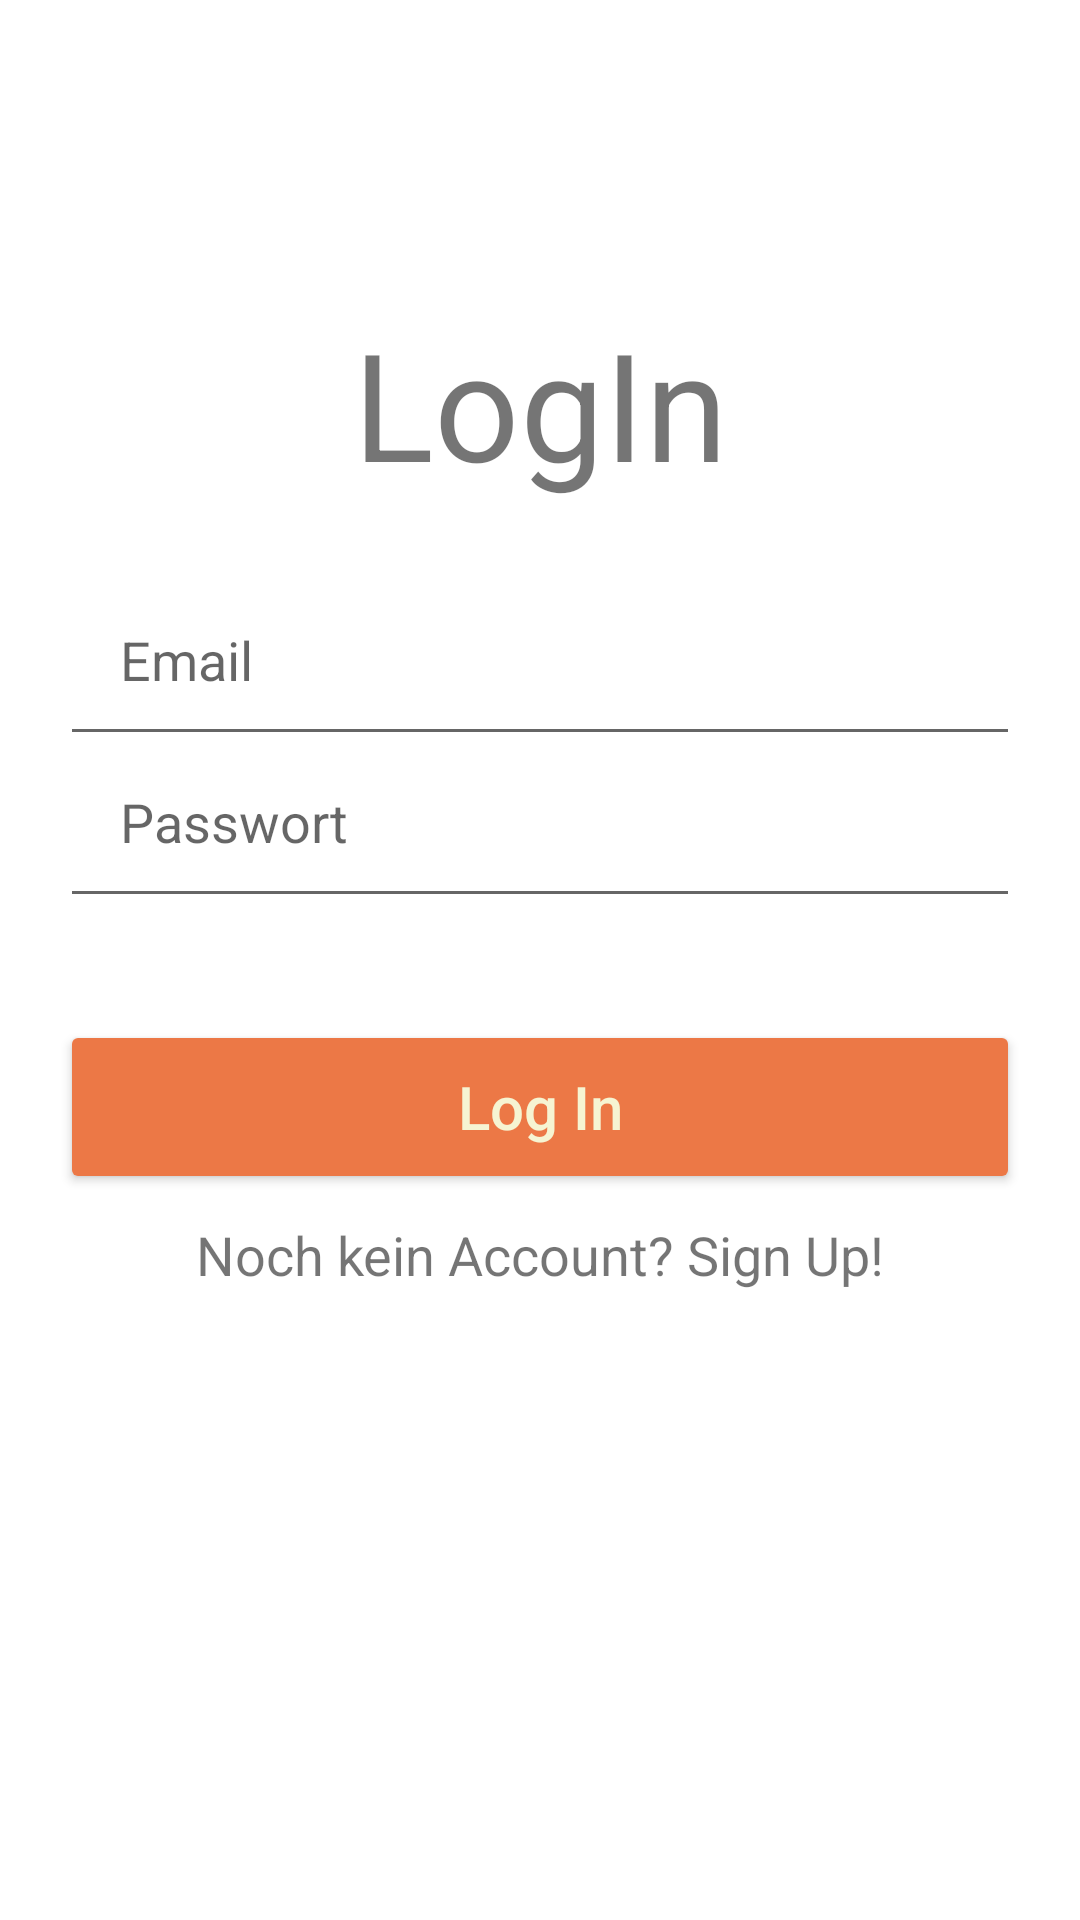

Here is an Android app screen rendered from its layout file. Give the layout XML and the strings, colors and styles it references.
<!-- AndroidManifest.xml: application theme Theme.VirtualBreak -->
<!-- res/layout/activity_log_in.xml -->
<?xml version="1.0" encoding="utf-8"?>
<androidx.constraintlayout.widget.ConstraintLayout xmlns:android="http://schemas.android.com/apk/res/android"
    xmlns:app="http://schemas.android.com/apk/res-auto"
    xmlns:tools="http://schemas.android.com/tools"
    android:layout_width="match_parent"
    android:layout_height="match_parent"
    tools:context=".view.view_activitys.LogInActivity">

    <LinearLayout
        android:id="@+id/login_input"
        android:layout_width="match_parent"
        android:layout_height="235dp"
        android:layout_margin="20dp"
        android:layout_marginStart="20dp"
        android:layout_marginTop="8dp"
        android:layout_marginEnd="20dp"
        android:orientation="vertical"
        app:layout_constraintBottom_toBottomOf="parent"
        app:layout_constraintEnd_toEndOf="parent"
        app:layout_constraintStart_toStartOf="parent"
        app:layout_constraintTop_toTopOf="parent"
        app:layout_constraintVertical_bias="0.13999999">

        <TextView
            android:id="@+id/login_title"
            android:layout_width="match_parent"
            android:layout_height="wrap_content"
            android:layout_margin="30dp"
            android:layout_marginTop="8dp"
            android:layout_marginBottom="10dp"
            android:gravity="center"
            android:text="@string/login"
            android:textSize="50sp" />


        <EditText
            android:id="@+id/login_email"
            android:layout_width="match_parent"
            android:layout_height="wrap_content"
            android:drawablePadding="10dp"
            android:hint="@string/login_email_hint"
            android:includeFontPadding="true"
            android:inputType="textEmailAddress"
            android:maxLines="1"
            android:paddingStart="20dp"
            android:paddingTop="10dp"
            android:paddingEnd="20dp"
            android:paddingBottom="20dp"
            android:singleLine="true" />

        <EditText
            android:id="@+id/login_password"
            android:layout_width="match_parent"
            android:layout_height="wrap_content"
            android:drawablePadding="10dp"
            android:hint="@string/login_password_1_hint"
            android:includeFontPadding="true"
            android:inputType="textPassword"
            android:maxLines="1"
            android:paddingStart="20dp"
            android:paddingTop="10dp"
            android:paddingEnd="20dp"
            android:paddingBottom="20dp"
            android:singleLine="true" />

    </LinearLayout>

    <Button
        android:id="@+id/login_submit"
        android:layout_width="match_parent"
        android:layout_height="58dp"
        android:layout_margin="20dp"
        android:layout_marginBottom="8dp"
        android:backgroundTint="@color/mandarin"
        android:text="@string/login_submit"
        android:textAllCaps="false"
        android:textColor="@color/light_green"
        android:textSize="20sp"
        app:layout_constraintBottom_toBottomOf="parent"
        app:layout_constraintEnd_toEndOf="parent"
        app:layout_constraintStart_toStartOf="parent"
        app:layout_constraintTop_toBottomOf="@+id/login_input"
        app:layout_constraintVertical_bias="0.060000002" />















    <TextView
        android:id="@+id/login_signUp"
        android:layout_width="match_parent"
        android:layout_height="wrap_content"
        android:layout_margin="8dp"
        android:gravity="center"
        android:text="@string/login_signin"
        android:textSize="18sp"
        app:layout_constraintBottom_toBottomOf="parent"
        app:layout_constraintEnd_toEndOf="parent"
        app:layout_constraintStart_toStartOf="parent"
        app:layout_constraintTop_toBottomOf="@+id/login_submit"
        app:layout_constraintVertical_bias="0.0" />


</androidx.constraintlayout.widget.ConstraintLayout>
<!-- resources referenced by this layout -->
<resources>
  <color name="light_green">#F6F4D2</color>
  <color name="mandarin">#EC7846</color>
  <string name="login">LogIn</string>
  <string name="login_email_hint">Email</string>
  <string name="login_password_1_hint">Passwort</string>
  <string name="login_signin">Noch kein Account? Sign Up!</string>
  <string name="login_submit">Log In</string>
  <style name="Theme.VirtualBreak" parent="Theme.MaterialComponents.Light.NoActionBar">
          
          <item name="colorPrimary">@color/darkblue</item>
          <item name="colorPrimaryVariant">@color/blue_dark_night</item>
          <item name="colorOnPrimary">@color/white</item>
  
          <item name="colorAccent">@color/mandarin</item>
          
          <item name="colorSecondary">@color/mandarin</item>
          <item name="colorSecondaryVariant">@color/sinopia</item>
          <item name="colorOnSecondary">@color/white</item>
          
          <item name="android:statusBarColor" tools:targetApi="l">@color/blue_dark_night</item>
          
      </style>
  <color name="darkblue">#303c6c</color>
  <color name="blue_dark_night">#191f38</color>
  <color name="white">#FFFFFFFF</color>
  <color name="sinopia">#C9532C</color>
</resources>
